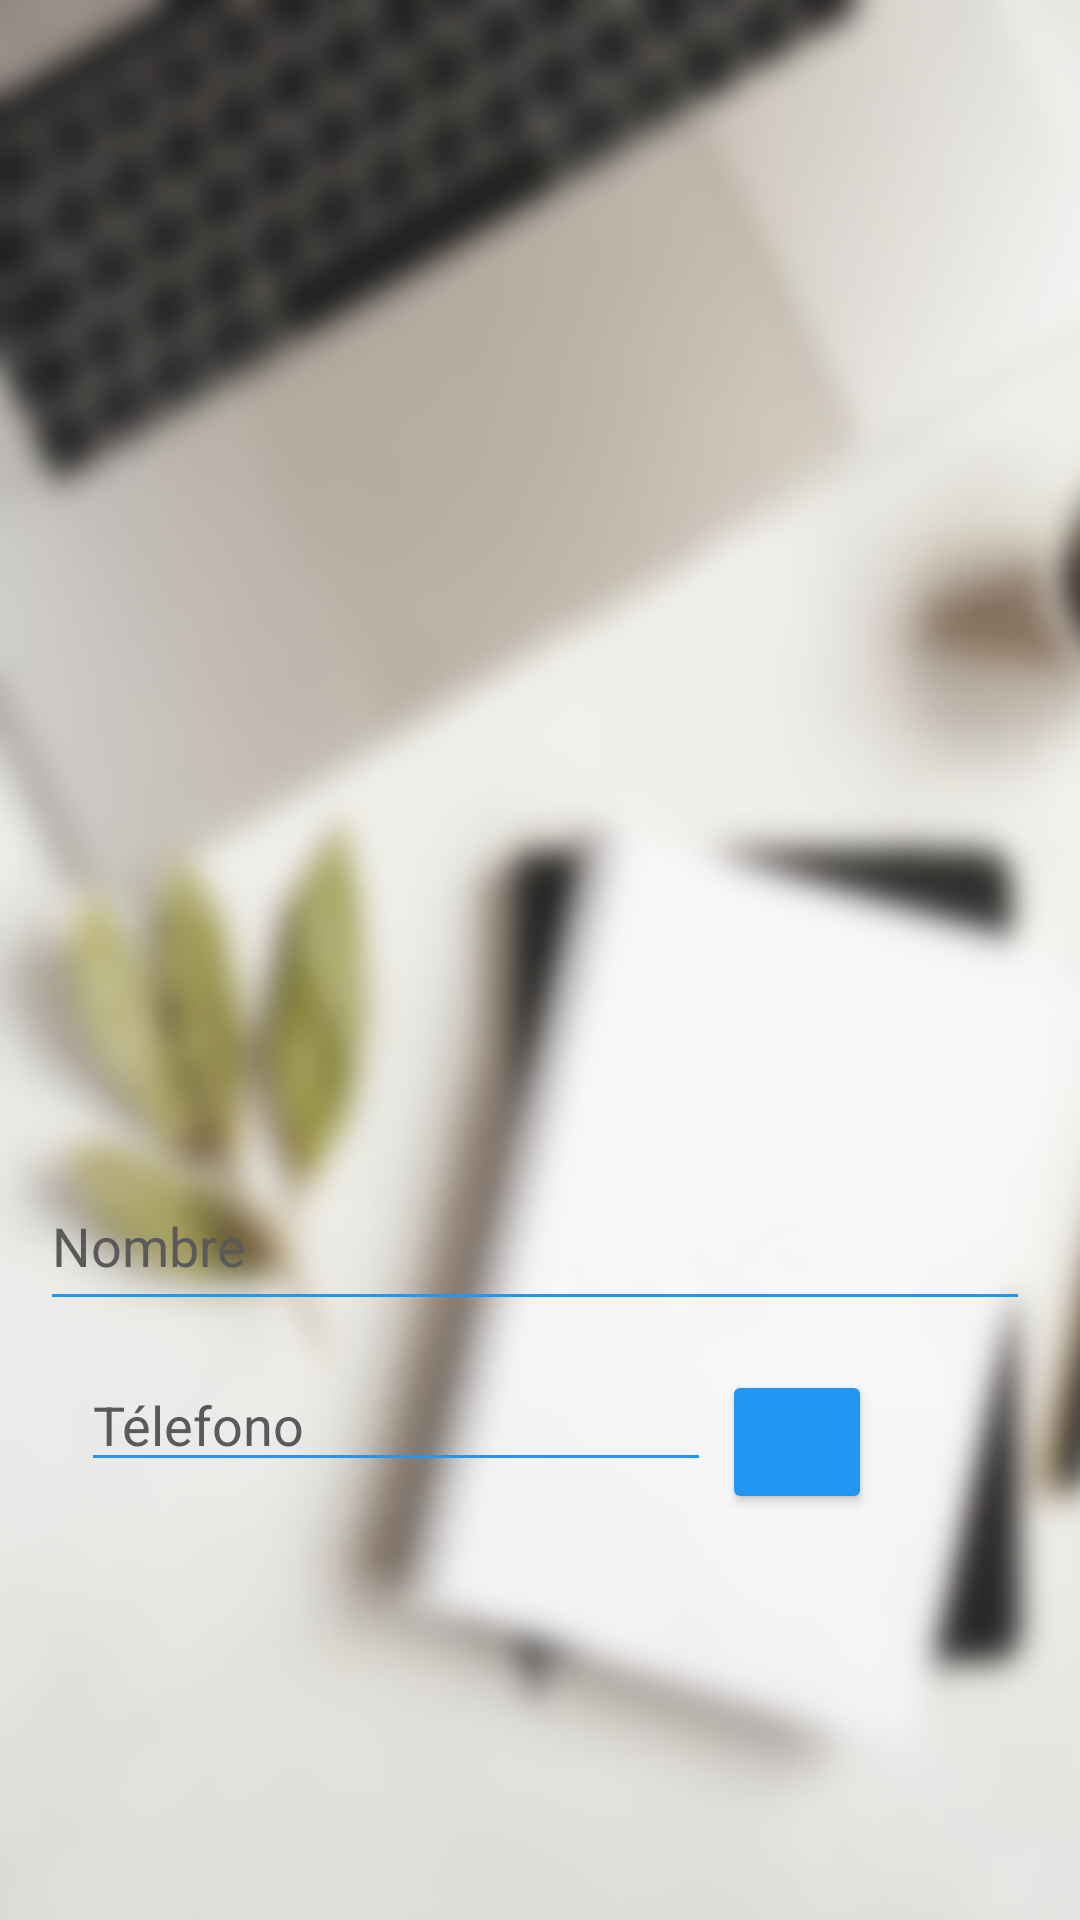

Android layout source for this screen:
<!-- AndroidManifest.xml: application theme Theme.AgendacionTelefonos -->
<!-- res/layout/activity_ver_referencias.xml -->
<?xml version="1.0" encoding="utf-8"?>
<androidx.constraintlayout.widget.ConstraintLayout xmlns:android="http://schemas.android.com/apk/res/android"
    xmlns:app="http://schemas.android.com/apk/res-auto"
    xmlns:tools="http://schemas.android.com/tools"
    android:layout_width="match_parent"
    android:layout_height="match_parent"
    android:background="@drawable/agenda"
    tools:context=".verReferencias">

    <TableLayout
        android:id="@+id/tblProductosRef"
        android:layout_width="401dp"
        android:layout_height="410dp"
        app:layout_constraintBottom_toBottomOf="parent"
        app:layout_constraintEnd_toEndOf="parent"
        app:layout_constraintStart_toStartOf="parent"
        app:layout_constraintTop_toTopOf="parent"
        app:layout_constraintVertical_bias="0.055">

        <TableRow
            android:layout_width="match_parent"
            android:layout_height="match_parent" />

        <TableRow
            android:layout_width="match_parent"
            android:layout_height="match_parent" />

        <TableRow
            android:layout_width="match_parent"
            android:layout_height="match_parent" />

        <TableRow
            android:layout_width="match_parent"
            android:layout_height="match_parent" />
    </TableLayout>

    <EditText
        android:id="@+id/edtNombreContact"
        android:layout_width="330dp"
        android:layout_height="53dp"
        android:backgroundTint="#2196F3"
        android:ems="10"
        android:enabled="false"
        android:hint="Nombre"
        android:inputType="textPersonName"
        android:textColor="@color/black"
        android:textColorHighlight="@color/black"
        android:textColorHint="#5A5A5A"
        android:textColorLink="@color/black"
        app:layout_constraintBottom_toBottomOf="parent"
        app:layout_constraintEnd_toEndOf="parent"
        app:layout_constraintHorizontal_bias="0.444"
        app:layout_constraintStart_toStartOf="parent"
        app:layout_constraintTop_toTopOf="parent"
        app:layout_constraintVertical_bias="0.66" />

    <EditText
        android:id="@+id/edtTelefonoContact"
        android:layout_width="wrap_content"
        android:layout_height="wrap_content"
        android:backgroundTint="#2196F3"
        android:ems="10"
        android:enabled="false"
        android:hint="Télefono"
        android:inputType="textPersonName"
        android:textColor="@color/black"
        android:textColorHighlight="@color/black"
        android:textColorHint="#5A5A5A"
        android:textColorLink="@color/black"
        app:layout_constraintBottom_toBottomOf="parent"
        app:layout_constraintEnd_toEndOf="parent"
        app:layout_constraintHorizontal_bias="0.179"
        app:layout_constraintStart_toStartOf="parent"
        app:layout_constraintTop_toTopOf="parent"
        app:layout_constraintVertical_bias="0.756" />

    <Button
        android:id="@+id/btnCall"
        android:layout_width="150px"
        android:layout_height="wrap_content"
        android:layout_marginTop="168dp"
        android:backgroundTint="#2196F3"
        android:onClick="onClickLlamada"
        app:icon="@drawable/call24"
        app:layout_constraintBottom_toBottomOf="parent"
        app:layout_constraintEnd_toEndOf="parent"
        app:layout_constraintHorizontal_bias="0.776"
        app:layout_constraintStart_toStartOf="parent"
        app:layout_constraintTop_toTopOf="parent"
        app:layout_constraintVertical_bias="0.681" />
</androidx.constraintlayout.widget.ConstraintLayout>
<!-- resources referenced by this layout -->
<resources>
  <!-- drawable agenda: png bitmap (drawable-v24, 225408 bytes) -->
  <!-- drawable call24: png bitmap (drawable-v24, 368 bytes) -->
  <style name="Theme.AgendacionTelefonos" parent="Theme.MaterialComponents.DayNight.DarkActionBar">
          
          <item name="colorPrimary">@color/purple_500</item>
          <item name="colorPrimaryVariant">@color/purple_700</item>
          <item name="colorOnPrimary">@color/white</item>
          
          <item name="colorSecondary">@color/teal_200</item>
          <item name="colorSecondaryVariant">@color/teal_700</item>
          <item name="colorOnSecondary">@color/black</item>
          
          <item name="android:statusBarColor" tools:targetApi="l">?attr/colorPrimaryVariant</item>
          
      </style>
  <!-- not gathered from this repository: default colours our renderer supplied (Android Studio template values) -->
  <color name="purple_500">#FF6200EE</color>
  <color name="purple_700">#FF3700B3</color>
  <color name="teal_200">#FF03DAC5</color>
  <color name="teal_700">#FF018786</color>
  <color name="black">#FF000000</color>
  <color name="white">#FFFFFFFF</color>
</resources>
